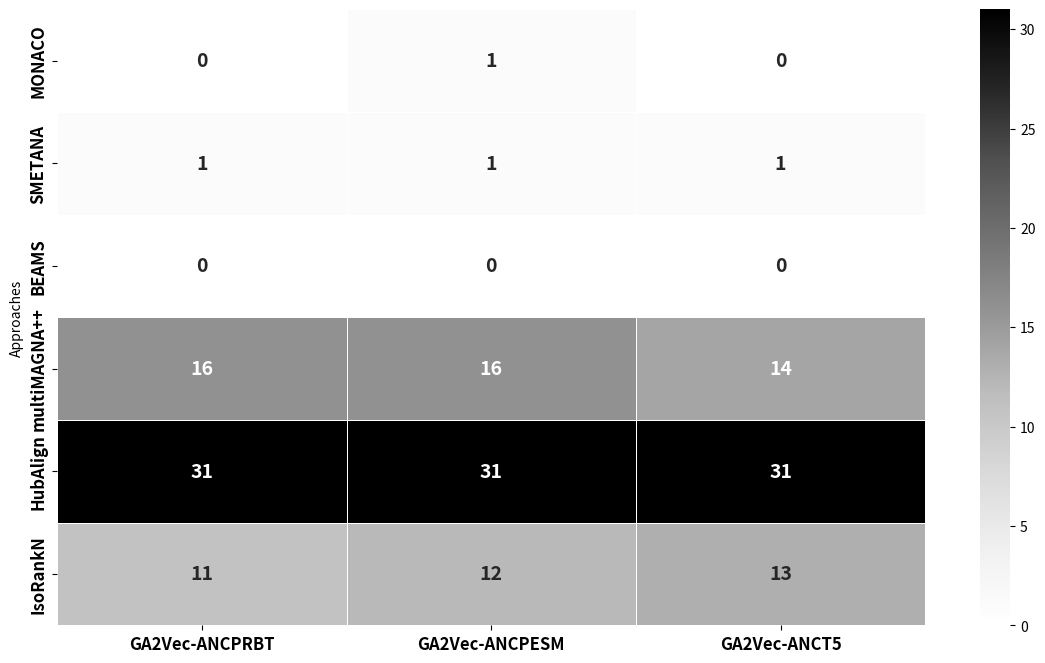

Python code for this plot:
import pandas as pd
import seaborn as sns
import matplotlib.pyplot as plt


data_align = {
    "Approaches": [
"MONACO",
        "SMETANA",
        "BEAMS",
        "multiMAGNA++",
        "HubAlign",
        "IsoRankN"
    ],
    "GA2Vec-ANCPRBT": [0, 1, 0, 16, 31, 11],
    "GA2Vec-ANCPESM": [1,1,0,16, 31,12],
    "GA2Vec-ANCT5": [0,1,0,14,31,13],
}

# Create DataFrame
df = pd.DataFrame(data_align)
df.set_index("Approaches", inplace=True)

plt.figure(figsize=(14, 8))
sns.heatmap(df, annot=True, cmap="Greys", cbar=True,  annot_kws={"size": 14, "weight": "bold"}, linewidths=.5, linecolor='white')
plt.xticks(fontsize=12, weight='bold')  # Increase size and boldness of x-axis labels
plt.yticks(fontsize=12, weight='bold')  # Increase size and boldness of y-axis labels
plt.title("")
plt.savefig("Figure-overall_p_value.eps", dpi=300, bbox_inches='tight', pad_inches=0.1)
